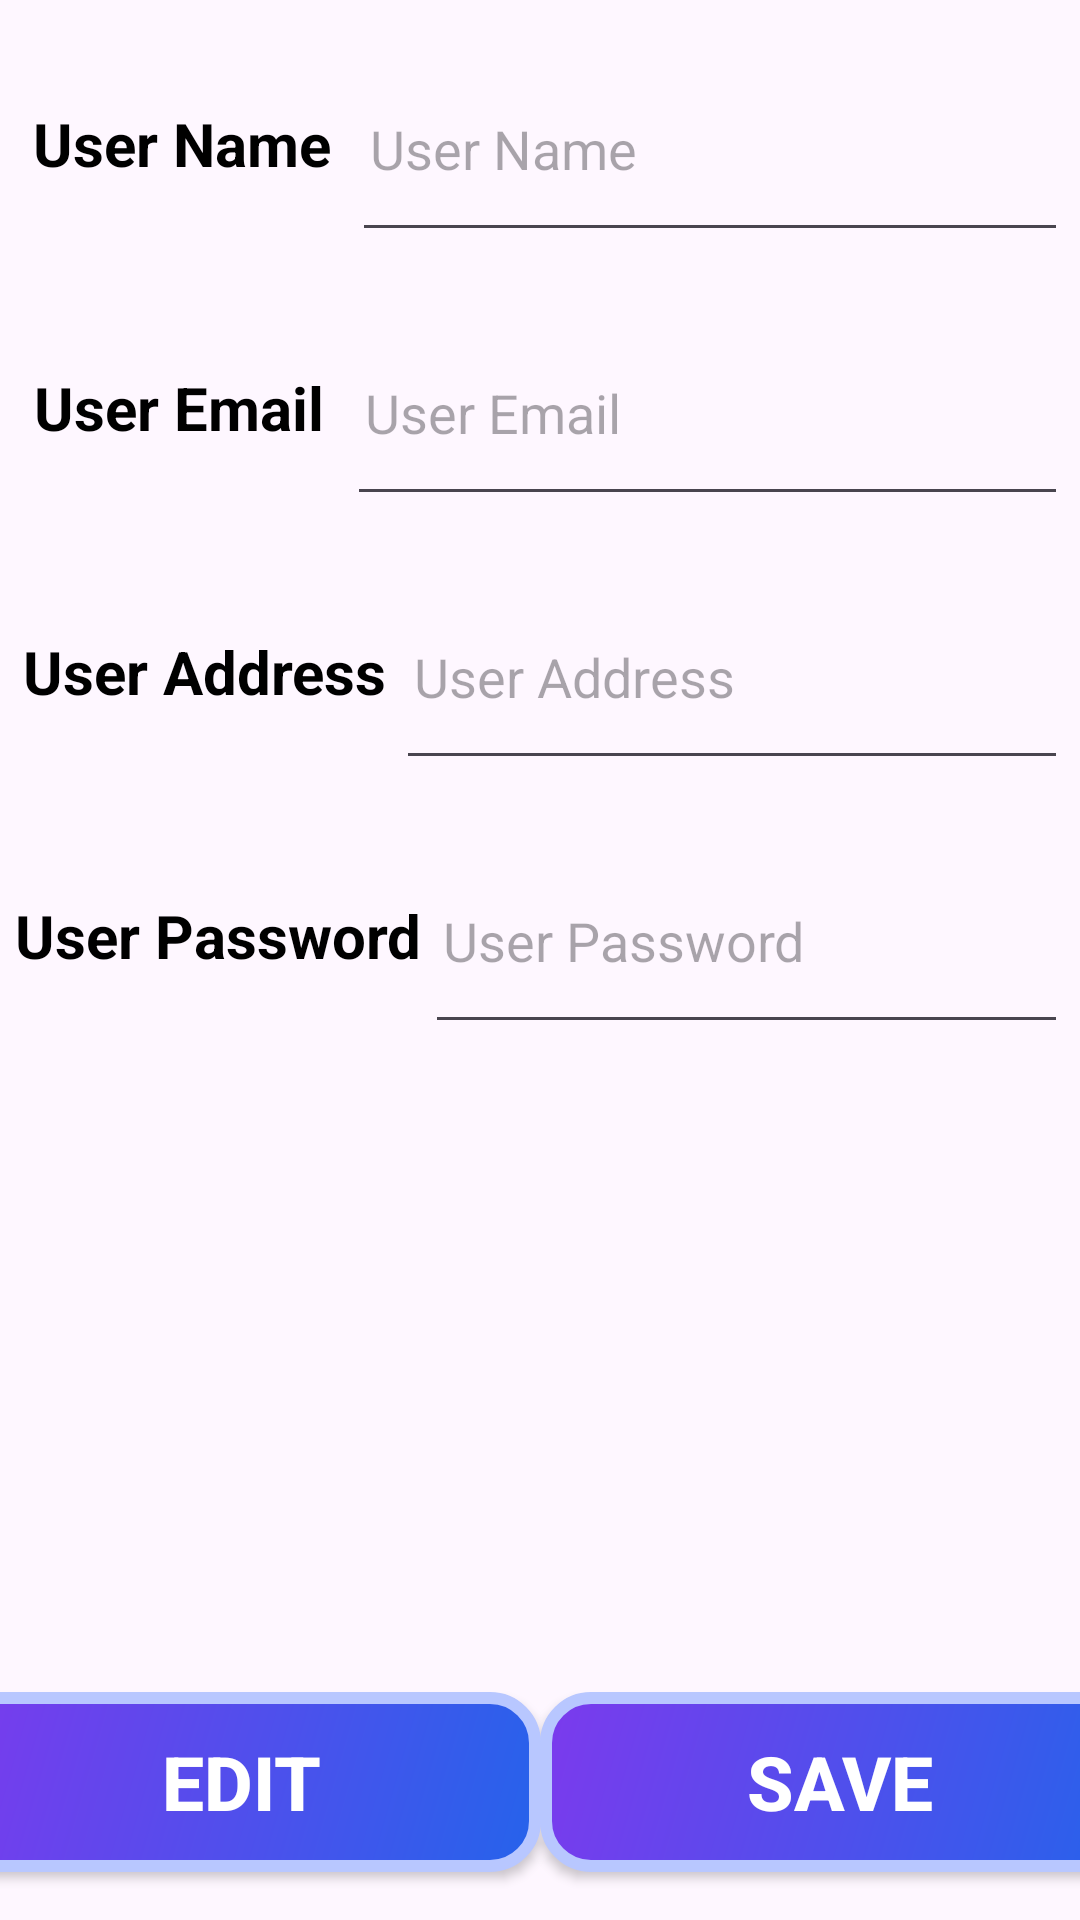

Produce the Android XML layout that renders to this screen, including the resource entries it uses.
<!-- AndroidManifest.xml: application theme Theme.GetConnected -->
<!-- res/layout/fragment_profile.xml -->
<?xml version="1.0" encoding="utf-8"?>
<androidx.constraintlayout.widget.ConstraintLayout xmlns:android="http://schemas.android.com/apk/res/android"
    xmlns:app="http://schemas.android.com/apk/res-auto"
    xmlns:tools="http://schemas.android.com/tools"
    android:id="@+id/frameLayout2"
    android:layout_width="match_parent"
    android:layout_height="match_parent"
    tools:context=".fragments.ProfileFragment" >

    <LinearLayout
        android:id="@+id/linearLayout"
        android:layout_width="0dp"
        android:layout_height="80dp"
        android:layout_marginTop="8dp"
        android:orientation="horizontal"
        android:padding="4dp"
        app:layout_constraintEnd_toEndOf="parent"
        app:layout_constraintStart_toStartOf="parent"
        app:layout_constraintTop_toTopOf="parent">

        <TextView
            android:layout_width="wrap_content"
            android:layout_height="match_parent"
            android:layout_weight="1"
            android:gravity="center"
            android:text="@string/name"
            android:textColor="@color/black"
            android:textSize="20sp"
            android:textStyle="bold" />

        <EditText
            android:id="@+id/pUserName"
            android:layout_width="wrap_content"
            android:layout_height="match_parent"
            android:layout_weight="2"
            android:paddingStart="6dp"
            android:ems="10"
            android:hint="@string/name"
            android:inputType="text" />
    </LinearLayout>

    <LinearLayout
        android:id="@+id/linearLayout2"
        android:layout_width="0dp"
        android:layout_height="80dp"
        android:layout_marginTop="8dp"
        android:orientation="horizontal"
        android:padding="4dp"
        app:layout_constraintEnd_toEndOf="parent"
        app:layout_constraintStart_toStartOf="parent"
        app:layout_constraintTop_toBottomOf="@+id/linearLayout">

        <TextView
            android:layout_width="wrap_content"
            android:layout_height="match_parent"
            android:layout_weight="1"
            android:gravity="center"
            android:text="@string/email"
            android:textColor="@color/black"
            android:textSize="20sp"
            android:textStyle="bold" />

        <EditText
            android:id="@+id/pEmail"
            android:layout_width="wrap_content"
            android:layout_height="match_parent"
            android:layout_weight="2"
            android:paddingStart="6dp"
            android:ems="10"
            android:hint="@string/email"
            android:inputType="textEmailAddress" />
    </LinearLayout>

    <LinearLayout
        android:id="@+id/linearLayout3"
        android:layout_width="0dp"
        android:layout_height="80dp"
        android:layout_marginTop="8dp"
        android:padding="4dp"
        android:orientation="horizontal"
        app:layout_constraintEnd_toEndOf="parent"
        app:layout_constraintStart_toStartOf="parent"
        app:layout_constraintTop_toBottomOf="@+id/linearLayout2">

        <TextView
            android:layout_width="wrap_content"
            android:layout_height="match_parent"
            android:layout_weight="1"
            android:gravity="center"
            android:text="@string/address"
            android:textColor="@color/black"
            android:textSize="20sp"
            android:textStyle="bold" />

        <EditText
            android:id="@+id/pAddress"
            android:layout_width="wrap_content"
            android:layout_height="match_parent"
            android:layout_weight="2"
            android:paddingStart="6dp"
            android:ems="10"
            android:hint="@string/address"
            android:inputType="textMultiLine" />
    </LinearLayout>

    <LinearLayout
        android:layout_width="0dp"
        android:layout_height="80dp"
        android:layout_marginTop="8dp"
        android:padding="4dp"
        android:orientation="horizontal"
        app:layout_constraintEnd_toEndOf="parent"
        app:layout_constraintStart_toStartOf="parent"
        app:layout_constraintTop_toBottomOf="@+id/linearLayout3">

        <TextView
            android:layout_width="wrap_content"
            android:layout_height="match_parent"
            android:layout_weight="1"
            android:gravity="center"
            android:textColor="@color/black"
            android:textStyle="bold"
            android:textSize="20sp"
            android:text="@string/password" />

        <EditText
            android:id="@+id/pPassword"
            android:layout_width="wrap_content"
            android:layout_height="match_parent"
            android:layout_weight="2"
            android:paddingStart="6dp"
            android:hint="@string/password"
            android:ems="10"
            android:inputType="textPassword" />
    </LinearLayout>

    <androidx.appcompat.widget.AppCompatButton
        android:id="@+id/editBtn"
        android:layout_width="200dp"
        android:layout_height="60dp"
        android:layout_marginBottom="16dp"
        android:background="@drawable/profile_btn_shape"
        android:text="@string/edit"
        android:textSize="25sp"
        android:textStyle="bold"
        android:textColor="@color/white"
        app:layout_constraintBottom_toBottomOf="parent"
        app:layout_constraintEnd_toStartOf="@+id/saveBtn"
        app:layout_constraintHorizontal_bias="0.5"
        app:layout_constraintStart_toStartOf="parent" />

    <androidx.appcompat.widget.AppCompatButton
        android:id="@+id/saveBtn"
        android:layout_width="200dp"
        android:layout_height="60dp"
        android:layout_marginBottom="16dp"
        android:background="@drawable/profile_btn_shape"
        android:text="@string/save"
        android:textStyle="bold"
        android:textColor="@color/white"
        android:textSize="25sp"
        app:layout_constraintBottom_toBottomOf="parent"
        app:layout_constraintEnd_toEndOf="parent"
        app:layout_constraintHorizontal_bias="0.5"
        app:layout_constraintStart_toEndOf="@+id/editBtn" />
</androidx.constraintlayout.widget.ConstraintLayout>
<!-- resources referenced by this layout -->
<resources>
  <color name="black">#FF000000</color>
  <color name="white">#FFFFFFFF</color>
  <!-- drawable profile_btn_shape (drawable) -->
  <?xml version="1.0" encoding="utf-8"?>
  <shape xmlns:android="http://schemas.android.com/apk/res/android">
  
      <gradient
          android:startColor="@color/p_btn_start"
          android:endColor="@color/p_btn_end"
          android:angle="135"/>
  
      <corners
          android:radius="15dp"/>
  
      <stroke
          android:color="@color/p_btn_stroke"
          android:width="4dp"/>
  </shape>
  <string name="address">User Address</string>
  <string name="edit">Edit</string>
  <string name="email">User Email</string>
  <string name="name">User Name</string>
  <string name="password">User Password</string>
  <string name="save">Save</string>
  
  
      // Fragment Strings
  <style name="Theme.GetConnected" parent="Base.Theme.GetConnected" />
  <color name="p_btn_start">#2563EB</color>
  <color name="p_btn_end">#7C3AED</color>
  <color name="p_btn_stroke">#B8C7FF</color>
  <style name="Base.Theme.GetConnected" parent="Theme.Material3.DayNight.NoActionBar">
          
          
      </style>
</resources>
